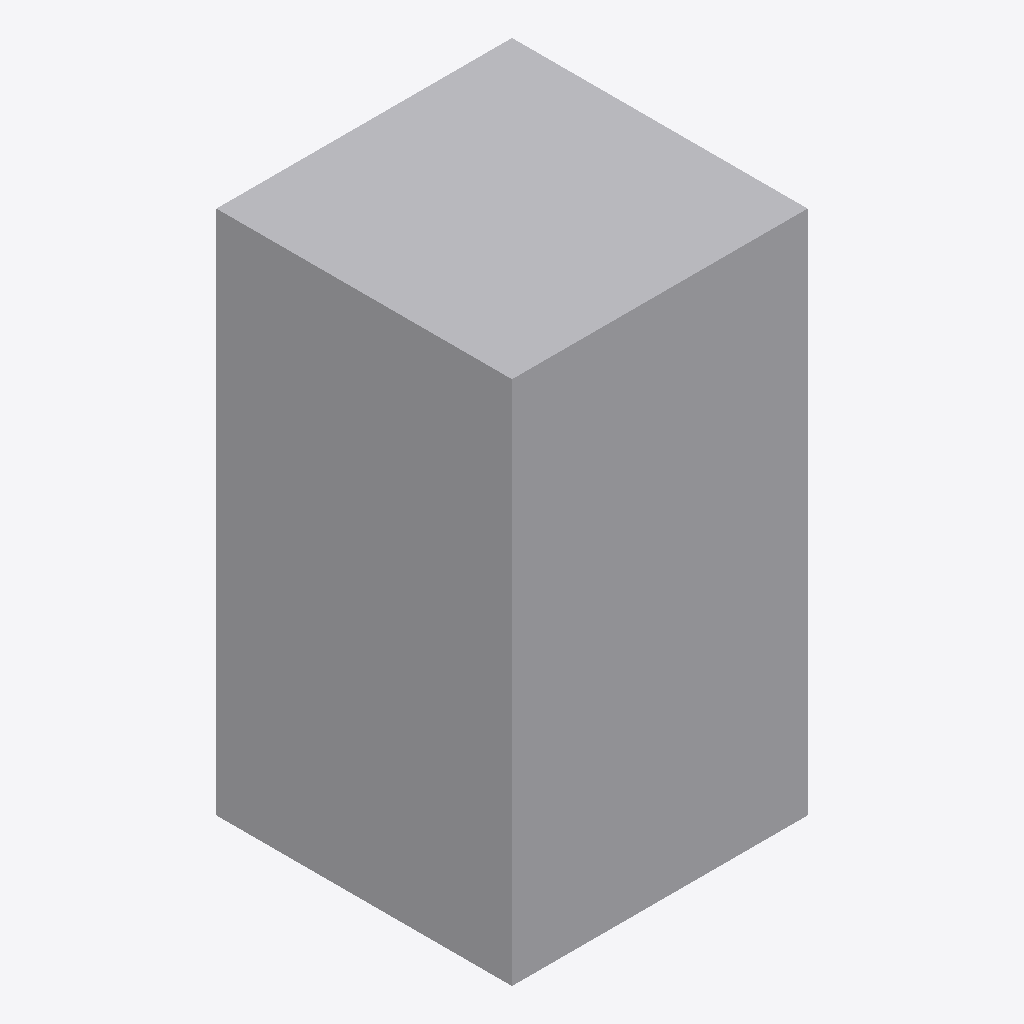
Isometric view of an IFC building model (IFC-SPF (STEP), schema IFC4, length unit metre), seen from the south-west, elements coloured by IFC class: 1 other element (light grey).
Extent 0.9 m × 0.9 m × 1.6 m (x, y, z). Storeys (1): EG at 0.00 m. Elements (1): 1 IfcBuildingElementProxy.

HEADER;
FILE_DESCRIPTION(('ViewDefinition[DesignTransferView]'),'2;1');
FILE_NAME('/dev/null','2026-11-18T07:31:32+01:00',(''),(''),'IfcOpenShell 0.8.5','IfcOpenShell 0.8.5','Nobody');
FILE_SCHEMA(('IFC4'));
ENDSEC;
DATA;
#6=IFCPROJECT('3FJJVAGCD1EOlac_Qe_t2f',#5,'preview-geraeteplatz-medizingeraet',$,$,$,$,(#15),#10);
#18=IFCSITE('1xNUJQh0L0Mh17vhymIxeZ',#17,'Site',$,$,#29,$,$,$,$,$,$,$,$);
#20=IFCBUILDING('3E0wfvHBzA2RhUBYXsnR_y',#19,'Building',$,$,#34,$,$,$,$,$,$);
#36=IFCBUILDINGSTOREY('0kVlDSfhHFGgmFgOCA979L',#35,'EG',$,$,#43,$,$,$,0.0);
#58=IFCBUILDINGELEMENTPROXY('3Og8SmHtb5HvJysB5ZKw2O',#57,'Geräteplatz Medizingerät',$,'Geräteplatz',#72,#65,$,.USERDEFINED.);
ENDSEC;
